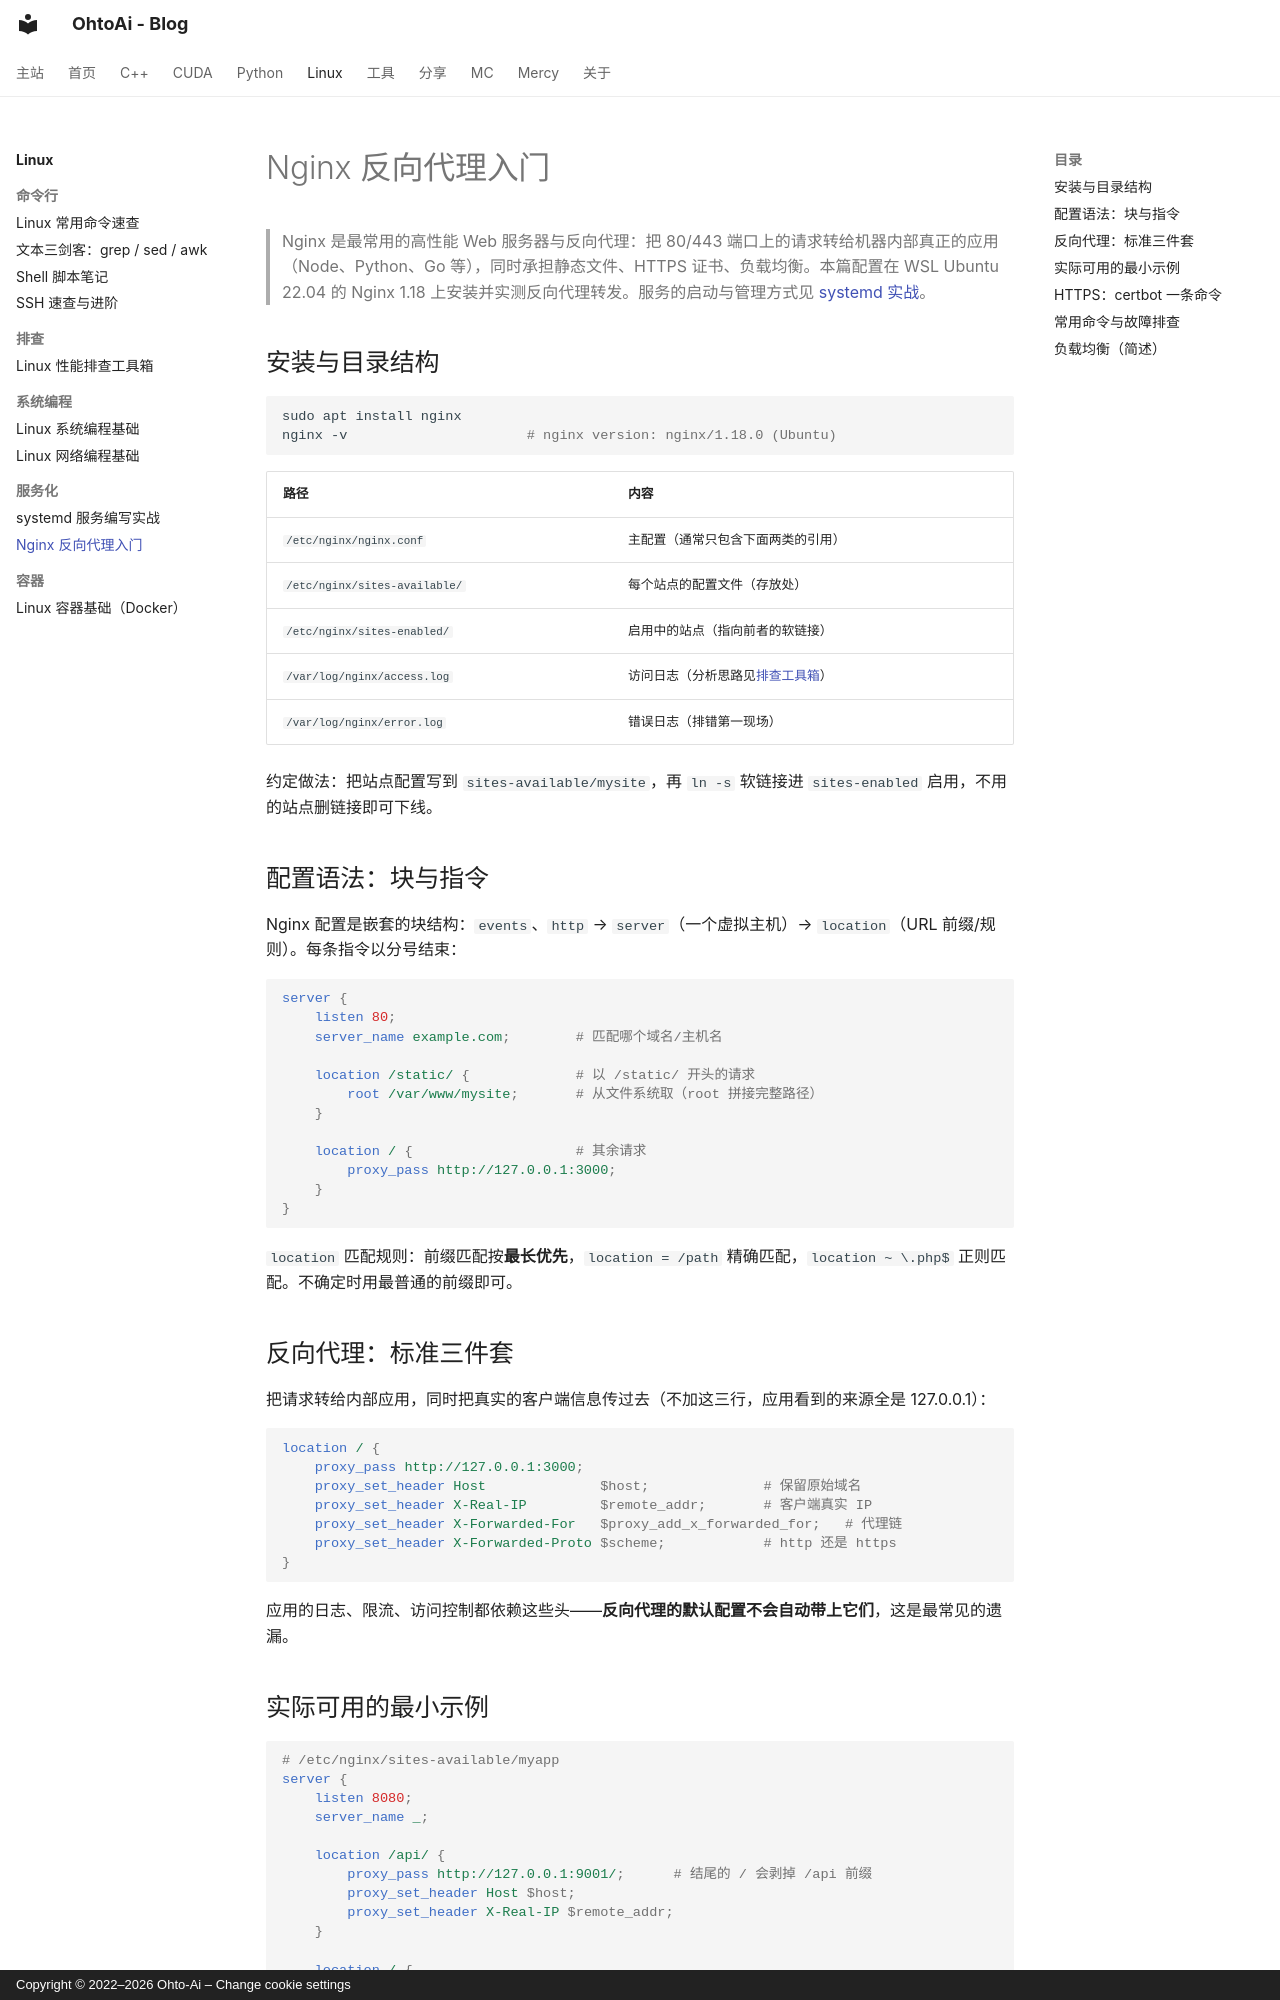

repository: ohto-ai/blog · page: linux/nginx/index.html · generator: mkdocs · copyright: Copyright © 2022–2026 Ohto-Ai – Change cookie settings

---
comments: true
---
# Nginx 反向代理入门

> Nginx 是最常用的高性能 Web 服务器与反向代理：把 80/443 端口上的请求转给机器内部真正的应用（Node、Python、Go 等），同时承担静态文件、HTTPS 证书、负载均衡。本篇配置在 WSL Ubuntu 22.04 的 Nginx 1.18 上安装并实测反向代理转发。服务的启动与管理方式见 [systemd 实战](systemd.md)。

## 安装与目录结构

```bash
sudo apt install nginx
nginx -v                      # nginx version: nginx/1.18.0 (Ubuntu)
```

| 路径 | 内容 |
| :--- | :--- |
| `/etc/nginx/nginx.conf` | 主配置（通常只包含下面两类的引用） |
| `/etc/nginx/sites-available/` | 每个站点的配置文件（存放处） |
| `/etc/nginx/sites-enabled/` | 启用中的站点（指向前者的软链接） |
| `/var/log/nginx/access.log` | 访问日志（分析思路见[排查工具箱](diagnostics.md)） |
| `/var/log/nginx/error.log` | 错误日志（排错第一现场） |

约定做法：把站点配置写到 `sites-available/mysite`，再 `ln -s` 软链接进 `sites-enabled` 启用，不用的站点删链接即可下线。

## 配置语法：块与指令

Nginx 配置是嵌套的块结构：`events`、`http` → `server`（一个虚拟主机）→ `location`（URL 前缀/规则）。每条指令以分号结束：

```nginx
server {
    listen 80;
    server_name example.com;        # 匹配哪个域名/主机名

    location /static/ {             # 以 /static/ 开头的请求
        root /var/www/mysite;       # 从文件系统取（root 拼接完整路径）
    }

    location / {                    # 其余请求
        proxy_pass http://127.0.0.1:3000;
    }
}
```

`location` 匹配规则：前缀匹配按**最长优先**，`location = /path` 精确匹配，`location ~ \.php$` 正则匹配。不确定时用最普通的前缀即可。

## 反向代理：标准三件套

把请求转给内部应用，同时把真实的客户端信息传过去（不加这三行，应用看到的来源全是 127.0.0.1）：

```nginx
location / {
    proxy_pass http://127.0.0.1:3000;
    proxy_set_header Host              $host;              # 保留原始域名
    proxy_set_header X-Real-IP         $remote_addr;       # 客户端真实 IP
    proxy_set_header X-Forwarded-For   $proxy_add_x_forwarded_for;   # 代理链
    proxy_set_header X-Forwarded-Proto $scheme;            # http 还是 https
}
```

应用的日志、限流、访问控制都依赖这些头——**反向代理的默认配置不会自动带上它们**，这是最常见的遗漏。
